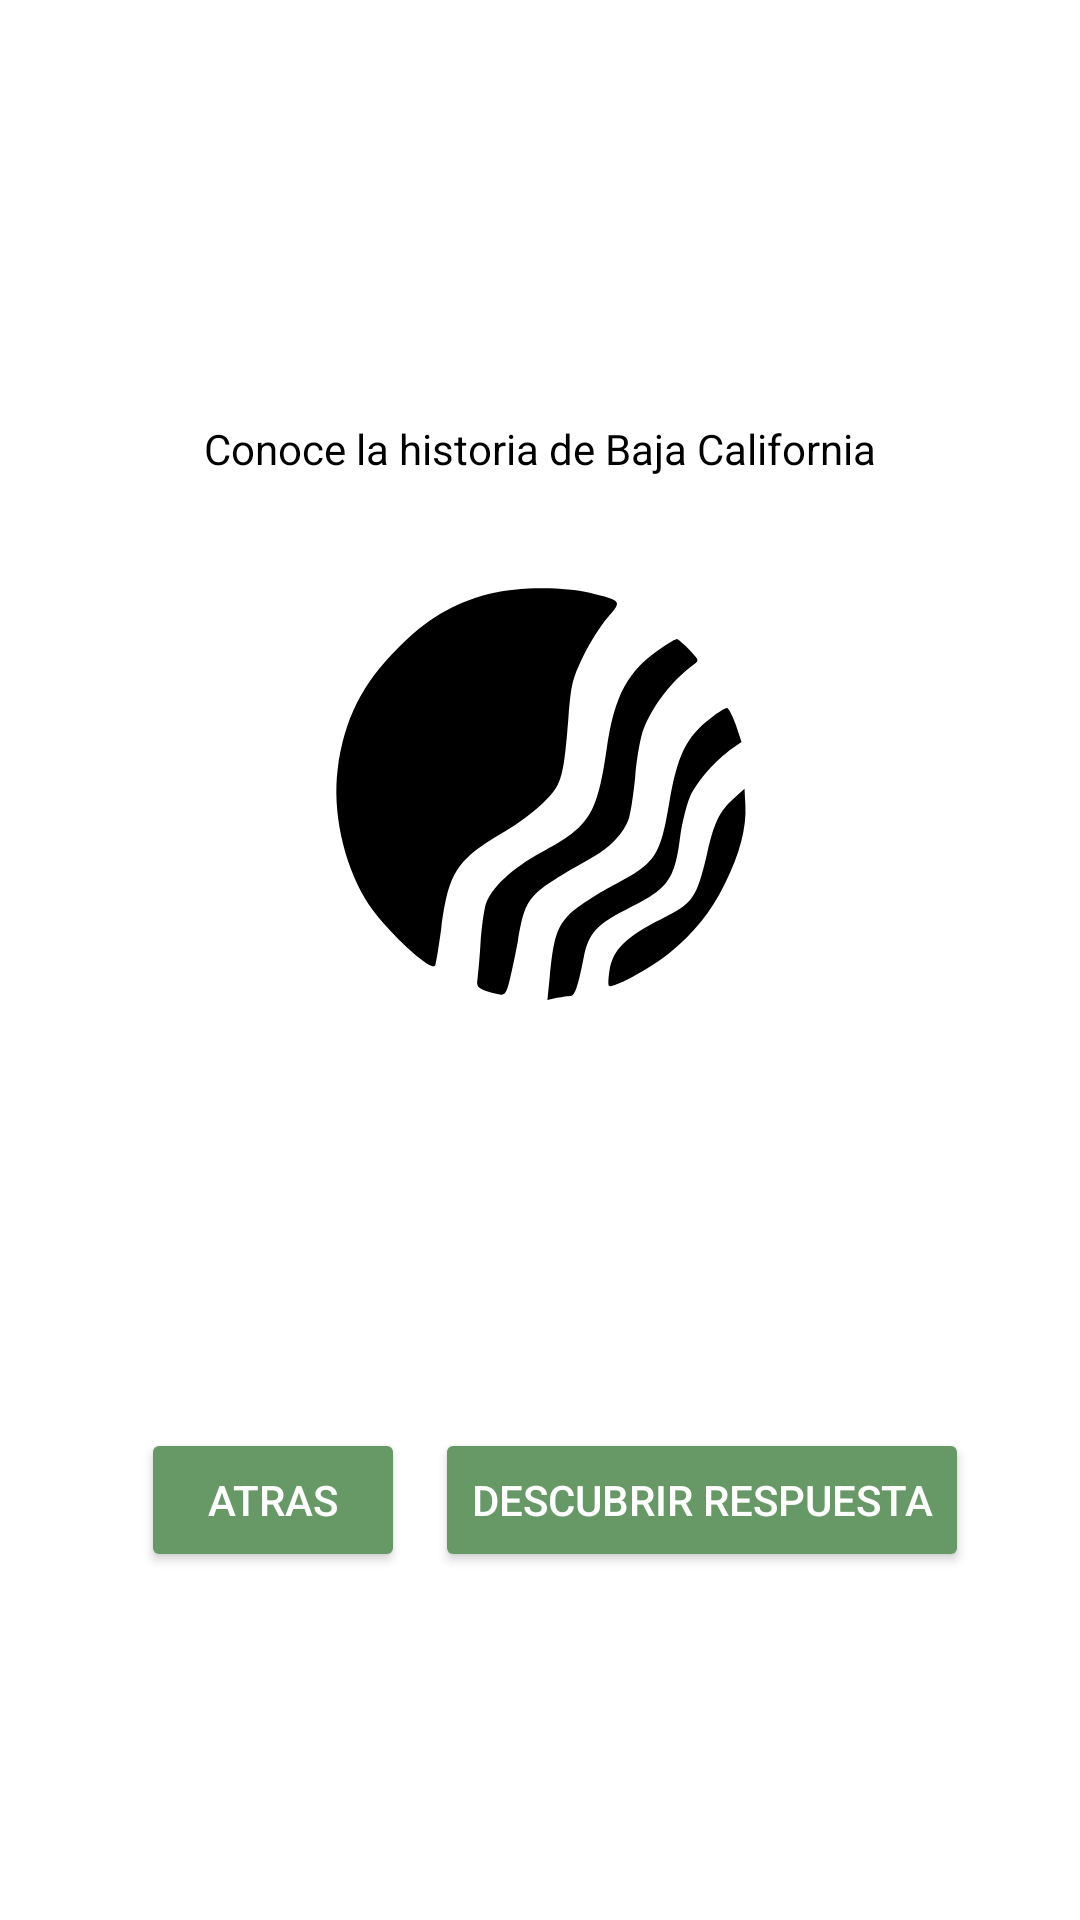

Write the Android layout XML for this screen, with the resource values it uses.
<!-- AndroidManifest.xml: application theme Theme.QuizActivity -->
<!-- res/layout/activity_answer.xml -->
<?xml version="1.0" encoding="utf-8"?>
<LinearLayout xmlns:android="http://schemas.android.com/apk/res/android"
    xmlns:app="http://schemas.android.com/apk/res-auto"
    xmlns:tools="http://schemas.android.com/tools"
    android:layout_width="match_parent"
    android:layout_height="match_parent"
    android:orientation="vertical"
    android:gravity="center"
    android:background="@color/white"
    tools:context=".AnswerActivity">

    <TextView
        android:id="@+id/text_titulo"
        android:layout_width="wrap_content"
        android:layout_height="wrap_content"
        android:text="Conoce la historia de Baja California"
        android:textColor="@color/black"
        android:padding="24dp"
        />

    <ImageView
        android:id="@+id/imageView"

        android:layout_width="match_parent"
        android:layout_height="wrap_content"
        android:gravity="center_horizontal"
        app:srcCompat="@drawable/ic_logoiic"
        />

    <TextView
        android:id = "@+id/txtQuestionAnswer"
        android:layout_width="wrap_content"
        android:layout_height="wrap_content"
        android:textColor="@color/black"
        android:padding="24dp"
        />

    <TextView
        android:id="@+id/txtShowAnswer"
        android:layout_width="wrap_content"
        android:layout_height="wrap_content"
        android:textColor="@color/black"
        android:padding="24dp"
    />
    <LinearLayout
        android:layout_height="wrap_content"
        android:layout_width="wrap_content"
        android:orientation="horizontal">

        <Button
            android:id="@+id/btnBack"
            android:layout_width="wrap_content"
            android:layout_height="wrap_content"
            android:backgroundTint="#669966"
            android:layout_marginLeft="10dp"
            android:textColor="@color/white"
            android:text="@string/back_button" />

        <Button
            android:id="@+id/btnShowAnswer"
            android:layout_width="wrap_content"
            android:layout_height="wrap_content"
            android:backgroundTint="#669966"
            android:layout_marginLeft="10dp"
            android:textColor="@color/white"
            android:text="@string/answer_button" />
    </LinearLayout>


</LinearLayout>
<!-- resources referenced by this layout -->
<resources>
  <!-- drawable ic_logoiic: vector/xml drawable (drawable, 2019 chars, omitted) -->
  <string name="answer_button"> Descubrir Respuesta</string>
  <string name="back_button"> Atras </string>
  <style name="Theme.QuizActivity" parent="Theme.MaterialComponents.DayNight.DarkActionBar">
          
          <item name="colorPrimary">@color/black</item>
          <item name="colorPrimaryVariant">@color/black</item>
          <item name="colorOnPrimary">@color/white</item>
          
          <item name="colorSecondary">@color/teal_200</item>
          <item name="colorSecondaryVariant">@color/teal_700</item>
          <item name="colorOnSecondary">@color/black</item>
          
          <item name="android:statusBarColor" tools:targetApi="l">?attr/colorPrimaryVariant</item>
          
      </style>
  <!-- not gathered from this repository: default colours our renderer supplied (Android Studio template values) -->
  <color name="teal_200">#FF03DAC5</color>
  <color name="teal_700">#FF018786</color>
  <color name="black">#FF000000</color>
  <color name="white">#FFFFFFFF</color>
</resources>
